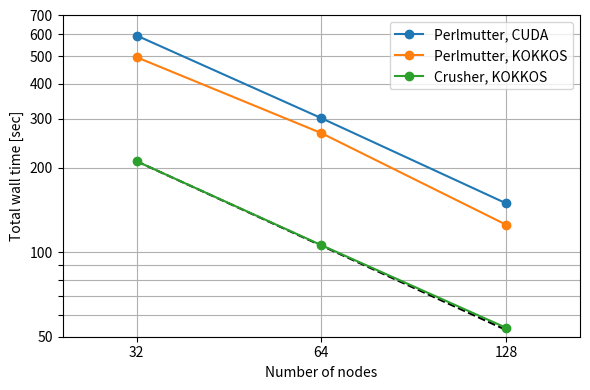

Generate this figure with matplotlib:
import numpy as np
from matplotlib import pyplot as plt

# Nodes                32     64     128   
crusher  = np.array([211.4, 106.1,  53.8])
kokkos   = np.array([496.9, 266.4, 125.5])
cuda     = np.array([593.9, 301.2, 149.6])


fig = plt.figure(figsize=(6, 4))
best = crusher[0]
plt.plot(best/np.array([1, 2, 4]), 'k--')
plt.plot(cuda, 'o-', label='Perlmutter, CUDA')
plt.plot(kokkos, 'o-', label='Perlmutter, KOKKOS')
plt.plot(crusher, 'o-', label='Crusher, KOKKOS')
plt.yscale('log')
plt.ylim(50, 700)
plt.yticks(ticks=[50, 60, 70, 80, 90, 100, 200, 300, 400, 500, 600, 700], labels=['50', '', '', '', '', '100', '200', '300', '400', '500', '600', '700'])
plt.xlim(-0.4, 2.4)
plt.xticks(ticks=[0, 1, 2], labels=['32', '64', '128'])
plt.grid(which='both')
plt.xlabel('Number of nodes')
plt.ylabel('Total wall time [sec]')
plt.legend()
plt.tight_layout()
plt.show()
